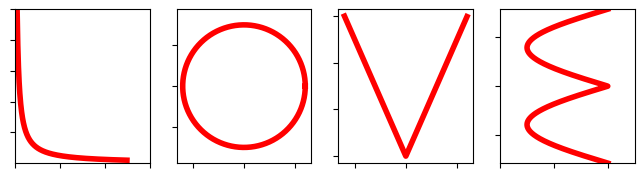

Python code for this plot:
#!/usr/bin/env python2
#-*- coding: utf-8 -*-

"""
Python code for Saint Valentin !!!
"""

import numpy as np
import matplotlib.pyplot as plt

fig = plt.figure(figsize=(8,2))

ax1 = fig.add_subplot(1,4,1)
plt.axis([0, 0.6, 0.1, 100])
x_1 = np.arange(0.01,0.5,0.001)
y_1 = 1/x_1
ax1.xaxis.set_major_formatter(plt.NullFormatter())
ax1.yaxis.set_major_formatter(plt.NullFormatter())
ax1.plot(x_1, y_1, 'r-',linewidth=4)

ax2 = fig.add_subplot(1,4,2)
plt.axis('equal')
an = np.linspace(0, 2*np.pi, 100)
ax2.xaxis.set_major_formatter(plt.NullFormatter())
ax2.yaxis.set_major_formatter(plt.NullFormatter())
ax2.plot(3*np.cos(an), 3*np.sin(an), 'r-',linewidth=4)

ax3 = fig.add_subplot(1,4,3)
x_3 = np.arange(-3,3,0.01)
y_3 = abs(-2*x_3)
ax3.xaxis.set_major_formatter(plt.NullFormatter())
ax3.yaxis.set_major_formatter(plt.NullFormatter())
ax3.plot(x_3, y_3, 'r-',linewidth=4)

ax4 = fig.add_subplot(1,4,4)
plt.axis([-4, 1, -np.pi,np.pi])
y_4 = np.arange(-np.pi,np.pi,0.01)
x_4 = -3*abs(np.sin(y_4))
ax4.xaxis.set_major_formatter(plt.NullFormatter())
ax4.yaxis.set_major_formatter(plt.NullFormatter())
ax4.plot(x_4, y_4, 'r-',linewidth=4)

plt.show()
